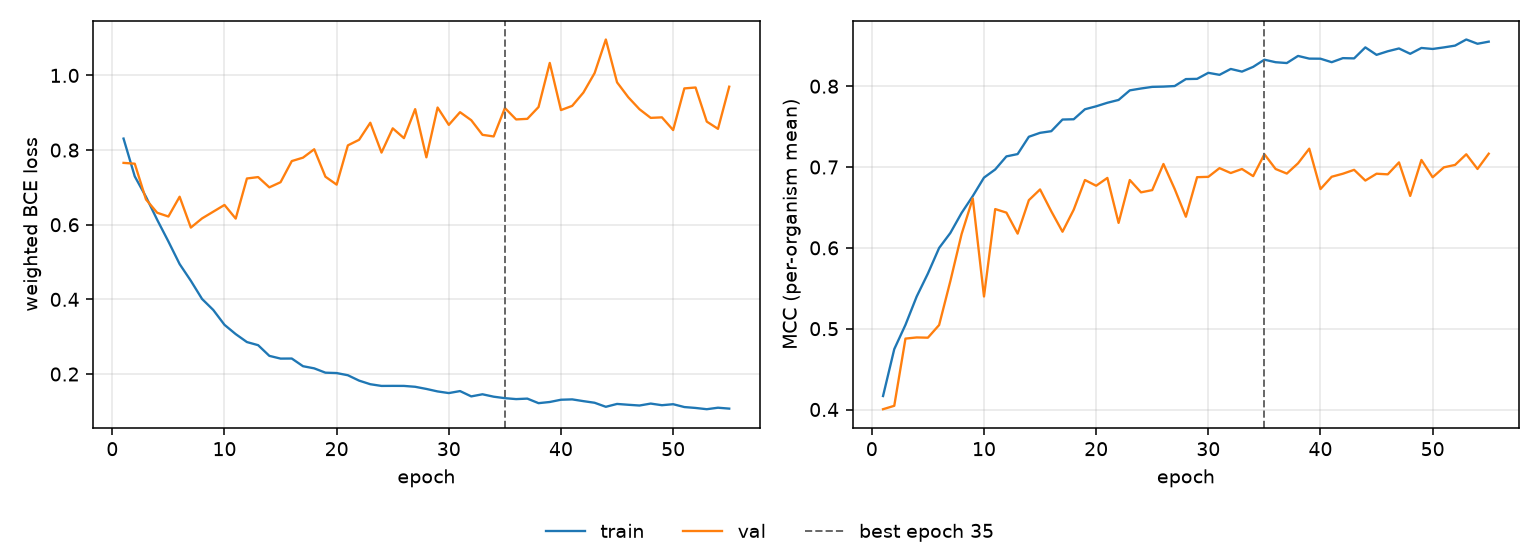

The file beside this chart, header and first rows:
epoch, tr_loss, vl_loss, tr_mcc, vl_mcc, is_best
1, 0.8308, 0.7657, 0.4167, 0.4004, False
2, 0.7295, 0.7635, 0.4747, 0.4046, False
3, 0.6748, 0.6678, 0.5048, 0.4877, False
4, 0.6132, 0.6321, 0.5398, 0.4892, False
5, 0.5551, 0.622, 0.5682, 0.4889, False
6, 0.4946, 0.675, 0.5999, 0.5045, False
7, 0.4498, 0.5923, 0.6184, 0.5588, False
8, 0.4011, 0.6169, 0.6431, 0.6169, False
9, 0.3716, 0.635, 0.664, 0.6611, False
10, 0.3318, 0.6529, 0.6869, 0.5398, False
11, 0.307, 0.6164, 0.697, 0.648, False
12, 0.2857, 0.7239, 0.7131, 0.6436, False
13, 0.2773, 0.7276, 0.716, 0.6176, False
14, 0.2487, 0.7001, 0.7375, 0.659, False
15, 0.2414, 0.7139, 0.7423, 0.6723, False
16, 0.2415, 0.7705, 0.7443, 0.6452, False
17, 0.221, 0.7797, 0.7587, 0.6199, False
18, 0.2152, 0.8021, 0.7591, 0.6472, False
19, 0.2036, 0.7286, 0.7715, 0.6839, False
20, 0.2026, 0.7074, 0.7751, 0.6768, False
21, 0.1968, 0.8125, 0.7795, 0.6865, False
22, 0.1824, 0.8275, 0.783, 0.6309, False
23, 0.1727, 0.8732, 0.7948, 0.6839, False
24, 0.1682, 0.7932, 0.7971, 0.6687, False
25, 0.1683, 0.8582, 0.7992, 0.6714, False
26, 0.1682, 0.8319, 0.7995, 0.7038, False
27, 0.1658, 0.9096, 0.8002, 0.6728, False
28, 0.1601, 0.7806, 0.8088, 0.6385, False
29, 0.1534, 0.9139, 0.8091, 0.6874, False
30, 0.149, 0.8675, 0.8165, 0.6879, False
31, 0.1544, 0.9015, 0.8141, 0.6986, False
32, 0.1401, 0.88, 0.8213, 0.6926, False
33, 0.1458, 0.8408, 0.818, 0.6976, False
34, 0.1393, 0.8365, 0.8239, 0.6887, False
35, 0.1354, 0.9127, 0.8328, 0.7158, True
36, 0.1329, 0.882, 0.8297, 0.6976, False
37, 0.1342, 0.8836, 0.8286, 0.6919, False
38, 0.122, 0.9153, 0.8375, 0.7046, False
39, 0.1251, 1.033, 0.8341, 0.7227, False
40, 0.1312, 0.9071, 0.834, 0.6727, False
41, 0.1321, 0.9184, 0.8297, 0.688, False
42, 0.1274, 0.9541, 0.8347, 0.6917, False
43, 0.1231, 1.006, 0.8344, 0.6965, False
44, 0.1123, 1.096, 0.848, 0.6833, False
45, 0.1199, 0.9815, 0.8388, 0.6917, False
46, 0.1177, 0.9415, 0.8432, 0.6909, False
47, 0.1157, 0.9093, 0.8467, 0.7057, False
48, 0.1209, 0.8862, 0.8401, 0.6642, False
49, 0.1165, 0.8876, 0.8473, 0.7087, False
50, 0.1192, 0.8536, 0.8461, 0.6873, False
51, 0.1116, 0.9652, 0.848, 0.6996, False
52, 0.1091, 0.9676, 0.8502, 0.7026, False
53, 0.1058, 0.8762, 0.8578, 0.7158, False
54, 0.1098, 0.8568, 0.8525, 0.6976, False
55, 0.1074, 0.9698, 0.8551, 0.7165, False
